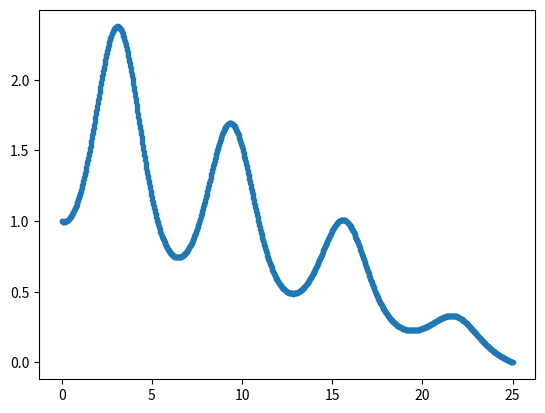
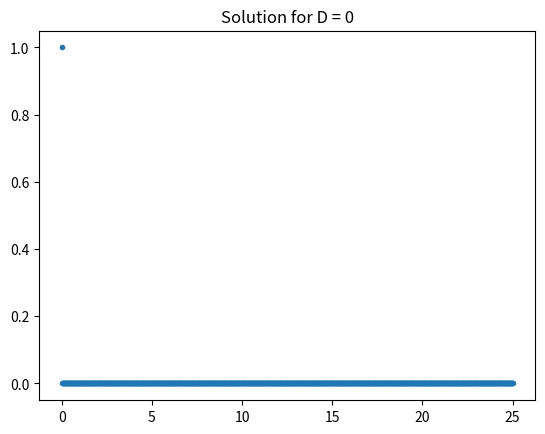
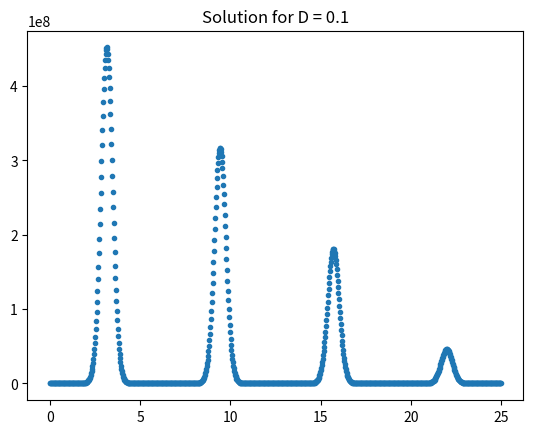
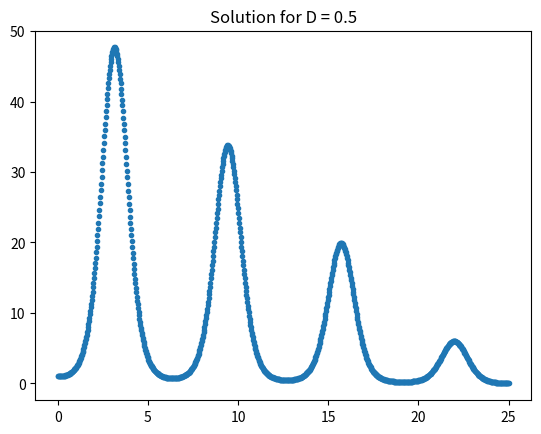
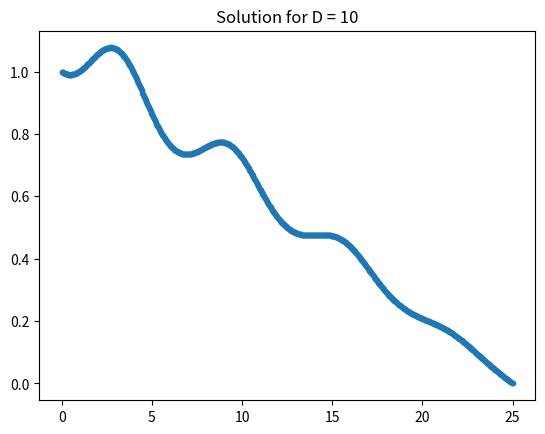
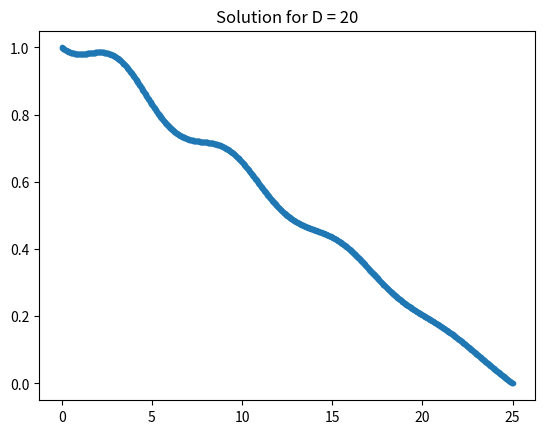
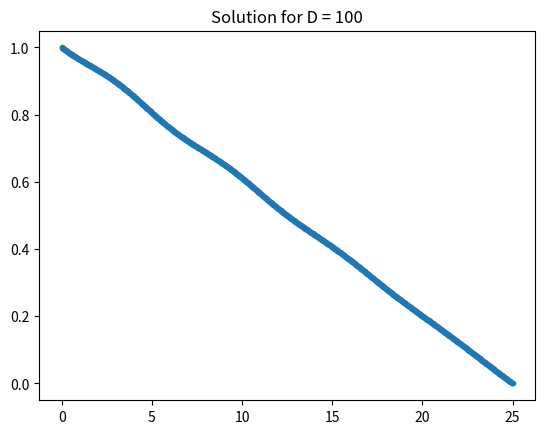

Write the Python code that produced these figures, in order.
import numpy as np
import matplotlib.pyplot as plt


# This returns a NxN mat, containing the coeffecients.
# The first and last row are just zeros.
def create_second_deriv_mat_O2(size: int, delta: float) -> np.ndarray:
    first_row = np.zeros(size)
    last_row = np.zeros(size)

    diag_m1 = np.diag(np.ones(size - 1), -1)
    diag = -2 * np.diag(np.ones(size))
    diag_p1 = np.diag(np.ones(size - 1), 1)
    mat = (diag_m1 + diag + diag_p1) / (delta**2)

    mat[0] = first_row
    mat[-1] = last_row

    return mat


def create_first_deriv_mat_O2(size: int, delta: float) -> np.ndarray:

    first_row = np.zeros(size)
    last_row = np.zeros(size)

    diag_m1 = np.diag(np.ones(size - 1), -1)
    diag_p1 = -1 * np.diag(np.ones(size - 1), 1)
    mat = (diag_m1 + diag_p1) / (2 * delta)

    mat[0] = first_row
    mat[-1] = last_row

    return mat


def problem_a() -> None:

    D = 2
    grid_count = 1000
    grid_points = np.linspace(0, 25, grid_count)
    dx = 25 / (grid_count - 1)

    v = -1 * np.sin(grid_points)

    # We create our matrix A = D * A2 + A1 diag(v(x))
    # We have diag after A1, due to it also being differentiated.
    # This is in accordance with 3.36 from the notes.
    A2 = create_second_deriv_mat_O2(grid_count, dx)
    A1 = create_first_deriv_mat_O2(grid_count, dx)

    A = (D * A2) - (A1 @ np.diag(v))

    b = np.zeros(grid_count)

    # We can now use our BC.
    A[0][0] = 1  # This is f(0)
    b[0] = 1  # = 1

    A[-1][-1] = 1  # This is f(25)
    b[-1] = 0  # = 0A

    # Now we can just solve the system.
    f = np.linalg.solve(A, b)

    plt.figure()
    plt.errorbar(grid_points, f, fmt=".")
    plt.savefig("testing.png")

    # We can now check, if out solution is correct, by putting our result back into the equation.
    print(np.abs(D * A2 @ f - A1 @ (np.diag(v) @ f)))


def problem_c() -> None:

    for D in [0, 0.1, 0.5, 10, 20, 100]:
        grid_count = 1000
        grid_points = np.linspace(0, 25, grid_count)
        dx = 25 / (grid_count - 1)

        v = -1 * np.sin(grid_points)

        # We create our matrix A = D * A2 + A1 diag(v(x))
        # We have diag after A1, due to it also being differentiated.
        # This is in accordance with 3.36 from the notes.
        A2 = create_second_deriv_mat_O2(grid_count, dx)
        A1 = create_first_deriv_mat_O2(grid_count, dx)

        A = (D * A2) - (A1 @ np.diag(v))

        b = np.zeros(grid_count)

        # We can now use our BC.
        A[0][0] = 1  # This is f(0)
        b[0] = 1  # = 1

        A[-1][-1] = 1  # This is f(25)
        b[-1] = 0  # = 0A

        # Now we can just solve the system.
        f = np.linalg.solve(A, b)

        plt.figure()
        plt.title(f"Solution for D = {D}")
        plt.errorbar(grid_points, f, fmt=".")
        plt.savefig(f"testing{D}.png")

        # We can now check, if out solution is correct, by putting our result back into the equation.
        # print(np.abs(D * A2 @ f - A1 @ (np.diag(v) @ f)))


problem_a()
problem_c()
